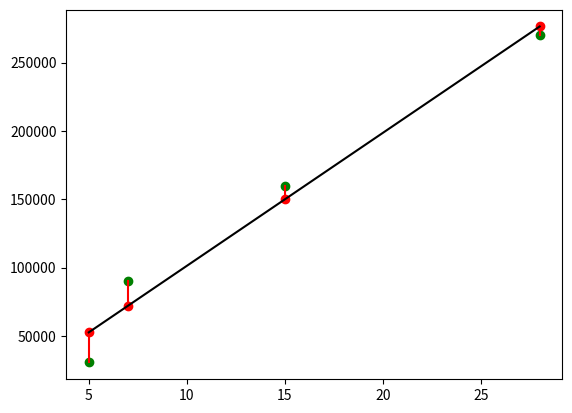

This chart was generated by the following Python code:
X = [5, 7, 15, 28]

Y = [30530, 90000, 159899, 270564]
x_mean = sum(X) / 4

y_mean = sum(Y) / 4

print('x_mean: {:.3f}\ny_mean: {:.3f}'.format(x_mean, y_mean))
cov = var = 0

for i in range(4):

    cov += ((Y[i] - y_mean) * (X[i] - x_mean))

    var += (X[i] - x_mean) ** 2

print('Cov: {}\nVar: {}'.format(cov, var))
w1 = cov / var

w0 = y_mean - (w1 * x_mean)

print('Weights:\nw0: {:.3f}\nw1: {:.3f}'.format(w0, w1))
def predict(x):

    return w0 + (w1 * x)
age = 15

print('Mileage for a {}-year old car is {:.3f} km'.format(age, predict(age)))
import matplotlib.pyplot as plt



plt.scatter(X, Y, color = 'g')



prediction = []

for i in range(len(X)):

    prediction.append(predict(X[i]))

    x1 = (X[i], X[i])

    y1 = (Y[i], prediction[i])

    plt.plot(x1, y1, color = 'r')

    

plt.plot(X, prediction, color = 'black')

plt.scatter(X, prediction, color = 'r')

plt.show()